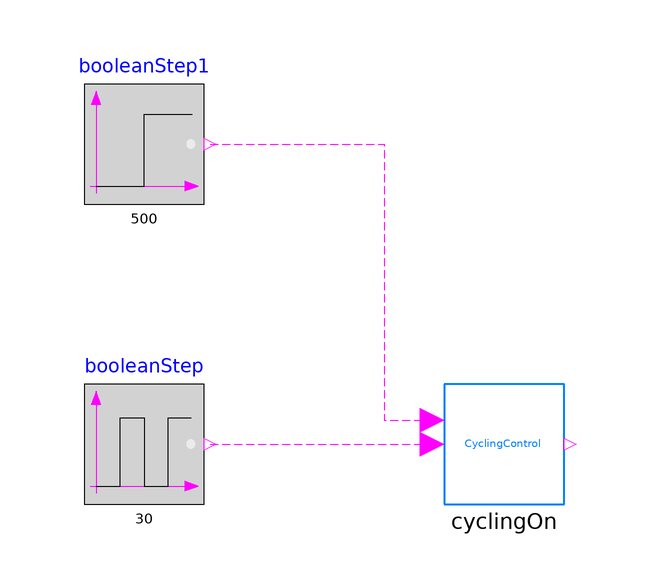

The component connection diagram of the Modelica model below, drawn from its own Placement and Line annotations.

model CyclingOn
    "This example models the on/off control"
  import BuildingControlEmulator;
  extends Modelica.Icons.Example;
  BuildingControlEmulator.Devices.FlowMover.Control.CyclingOn cyclingOn(
      waitTime=5)
    annotation (Placement(transformation(extent={{-10,-10},{10,10}})));
  Modelica.Blocks.Sources.BooleanPulse booleanStep(startTime=0, period=30)
    annotation (Placement(transformation(extent={{-70,-10},{-50,10}})));
  Modelica.Blocks.Sources.BooleanStep booleanStep1(startValue=false, startTime=
        500) annotation (Placement(transformation(extent={{-70,40},{-50,60}})));
equation
  connect(booleanStep.y, cyclingOn.CyclingOn) annotation (Line(
      points={{-49,0},{-49,0},{-28,0},{-12,0}},
      color={255,0,255},
      pattern=LinePattern.Dash));
  connect(booleanStep1.y, cyclingOn.OnSigIn) annotation (Line(
      points={{-49,50},{-20,50},{-20,4},{-12,4}},
      color={255,0,255},
      pattern=LinePattern.Dash));
  annotation (Icon(coordinateSystem(preserveAspectRatio=false)), Diagram(
        coordinateSystem(preserveAspectRatio=false)),
    experiment(StopTime=1000));
end CyclingOn;